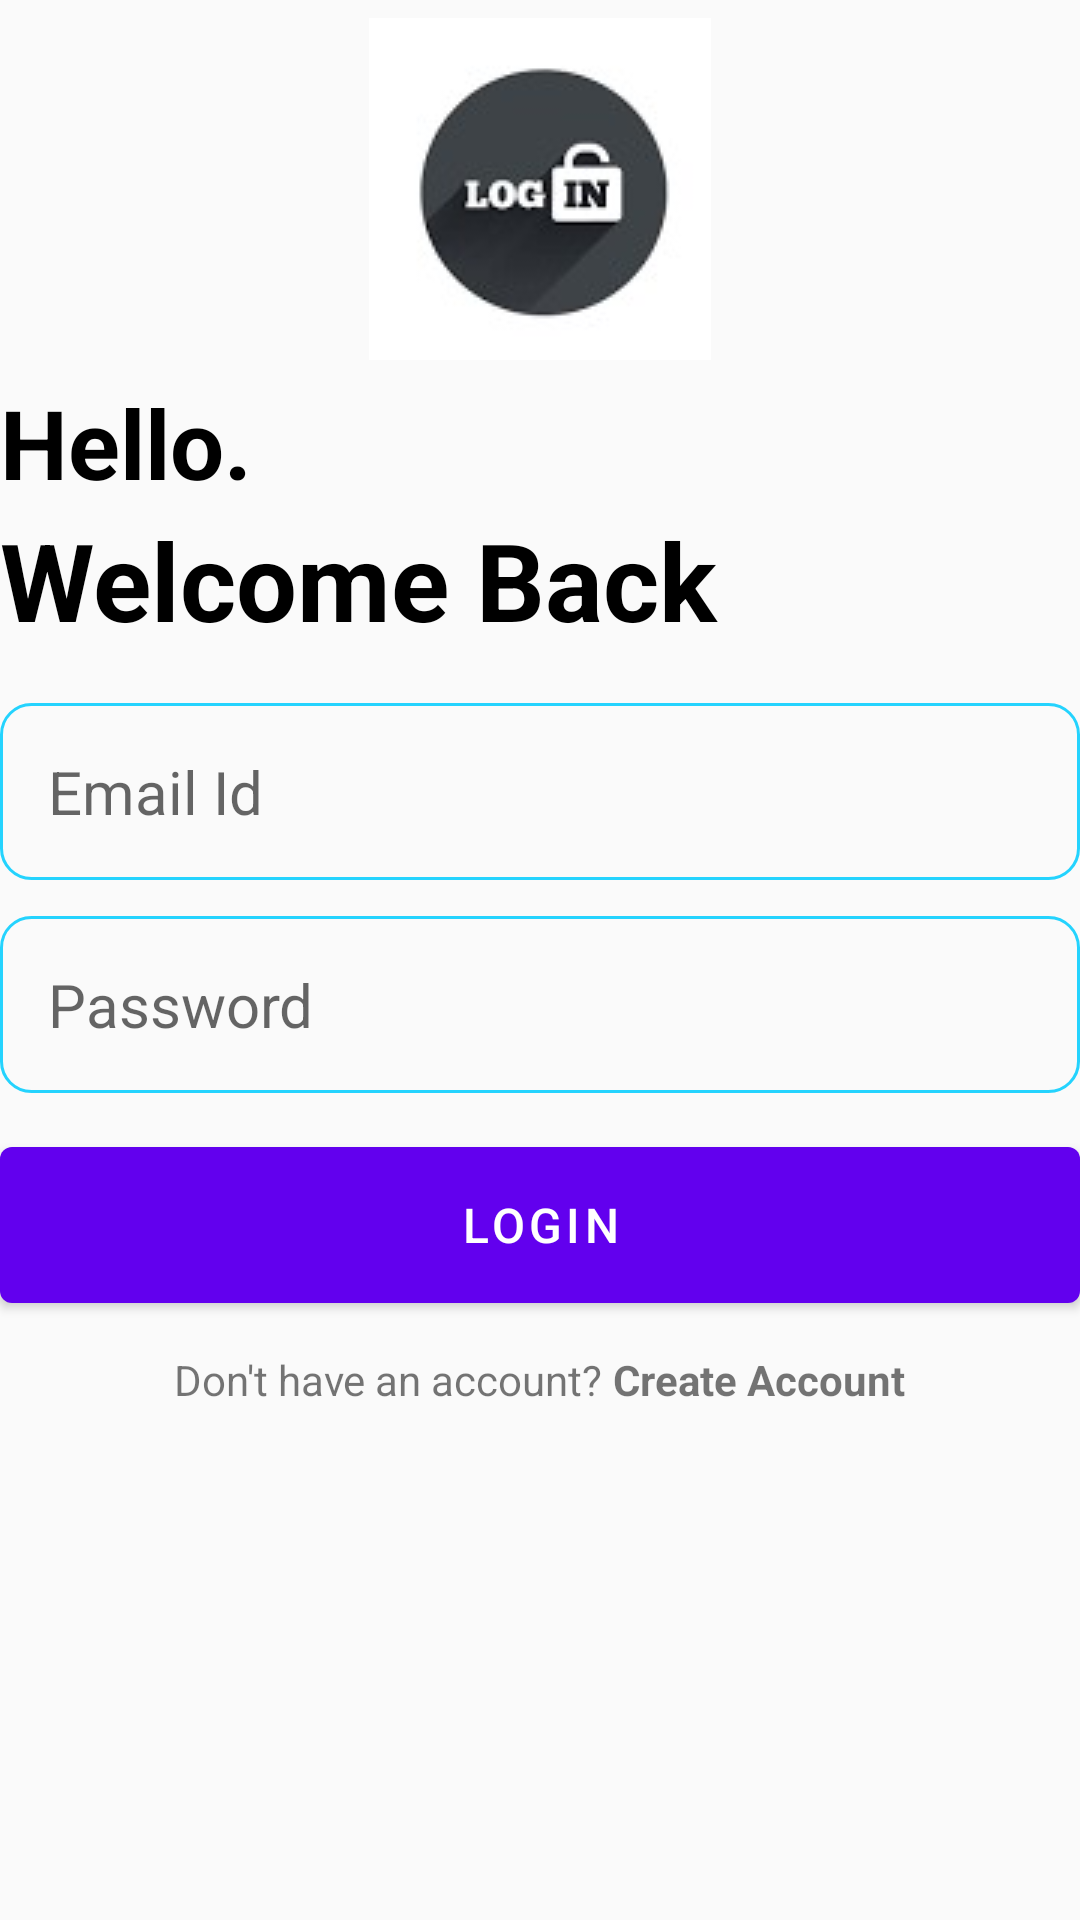

Write the Android layout XML for this screen, with the resource values it uses.
<!-- AndroidManifest.xml: application theme Theme.WordleEdit -->
<!-- res/layout/fragment_enterance_page.xml -->
<?xml version="1.0" encoding="utf-8"?>
<RelativeLayout
    xmlns:android="http://schemas.android.com/apk/res/android"
    xmlns:tools="http://schemas.android.com/tools"
            android:layout_width="match_parent"
            android:layout_height="match_parent"
            tools:context=".EnterancePage"
            >

    <ImageView
        android:id="@+id/login_icon"
        android:layout_width="wrap_content"
        android:layout_height="wrap_content"
        android:layout_centerHorizontal="true"
        android:layout_marginVertical="6dp"
        android:src="@drawable/image_login" />

            <LinearLayout
                android:layout_width="match_parent"
                android:layout_height="wrap_content"
                android:layout_below="@id/login_icon"
                android:id="@+id/hello_text"
                android:orientation="vertical">

                <TextView
                    android:layout_width="match_parent"
                    android:layout_height="wrap_content"
                    android:text="Hello."
                    android:textStyle="bold"
                    android:textSize="32sp"
                    android:textColor="@color/black"/>

                <TextView
                    android:layout_width="match_parent"
                    android:layout_height="wrap_content"
                    android:text="Welcome Back"
                    android:textStyle="bold"
                    android:textSize="36sp"
                    android:textColor="@color/black"/>

            </LinearLayout>

    <LinearLayout
        android:id="@+id/form_layout"
        android:layout_width="match_parent"
        android:layout_height="wrap_content"
        android:layout_below="@id/hello_text"
        android:layout_marginVertical="5dp"
        android:orientation="vertical">

        <EditText
            android:id="@+id/email_edit_text"
            android:layout_width="match_parent"
            android:layout_height="wrap_content"
            android:layout_marginTop="12dp"
            android:background="@drawable/back_ground_login"
            android:hint="Email Id"
            android:inputType="textEmailAddress"
            android:padding="16dp"
            android:textSize="20sp" />

        <EditText
            android:id="@+id/password_edit_text"
            android:layout_width="match_parent"
            android:layout_height="wrap_content"
            android:layout_marginTop="12dp"
            android:background="@drawable/back_ground_login"
            android:hint="Password"
            android:inputType="textPassword"
            android:padding="16dp"
            android:textSize="20sp" />


        <com.google.android.material.button.MaterialButton
            android:id="@+id/login_btn"
            android:layout_width="match_parent"
            android:layout_height="64dp"
            android:layout_marginTop="12dp"

            android:text="LogIn"
            android:textSize="16sp" />

        <ProgressBar
            android:id="@+id/progress_bar"
            android:layout_width="24dp"
            android:layout_height="64dp"
            android:layout_gravity="center"
            android:layout_marginTop="12dp"
            android:visibility="gone" />

    </LinearLayout>

    <LinearLayout
        android:id="@+id/next_level_button"
        android:layout_width="match_parent"
        android:layout_height="wrap_content"
        android:layout_below="@id/form_layout"
        android:layout_marginTop="5dp"
        android:gravity="center"
        android:orientation="horizontal">

        <TextView
            android:layout_width="wrap_content"
            android:layout_height="wrap_content"
            android:text="Don't have an account? " />

        <TextView
            android:id="@+id/create_account_text_view_btn"
            android:layout_width="wrap_content"
            android:layout_height="wrap_content"
            android:text="Create Account"
            android:textStyle="bold" />

    </LinearLayout>

    <LinearLayout
        android:layout_width="match_parent"
        android:layout_height="wrap_content"
        android:layout_below="@+id/next_level_button"
        android:layout_marginTop="31dp"
        android:gravity="center"
        android:orientation="horizontal">

        <ImageView
            android:id="@+id/imageView2"
            android:layout_width="66dp"
            android:layout_height="62dp"
            android:layout_marginTop="5dp"
            android:gravity="center"
            android:src="@drawable/google" />
    </LinearLayout>
</RelativeLayout>
<!-- resources referenced by this layout -->
<resources>
  <color name="black">#FF000000</color>
  <!-- drawable back_ground_login (drawable) -->
  <?xml version="1.0" encoding="utf-8"?>
  
  <shape xmlns:android="http://schemas.android.com/apk/res/android"
      android:shape="rectangle">
      <corners android:radius="10dp"/>
      <stroke android:width="1dp" android:color="#FF24D3FE"/>
  
  </shape>
  <!-- drawable image_login: jpg bitmap (drawable, 23023 bytes) -->
  <style name="Theme.WordleEdit" parent="Theme.MaterialComponents.DayNight.Bridge">
          
          <item name="colorPrimary">@color/purple_500</item>
          <item name="colorPrimaryVariant">@color/purple_700</item>
          <item name="colorOnPrimary">@color/white</item>
          
          <item name="colorSecondary">@color/teal_200</item>
          <item name="colorSecondaryVariant">@color/teal_700</item>
          <item name="colorOnSecondary">@color/black</item>
          
          <item name="android:statusBarColor" tools:targetApi="l">?attr/colorPrimaryVariant</item>
          
      </style>
  <color name="purple_500">#FF6200EE</color>
  <color name="purple_700">#FF3700B3</color>
  <color name="white">#FFFFFFFF</color>
  <color name="teal_200">#FF03DAC5</color>
  <color name="teal_700">#FF018786</color>
</resources>
